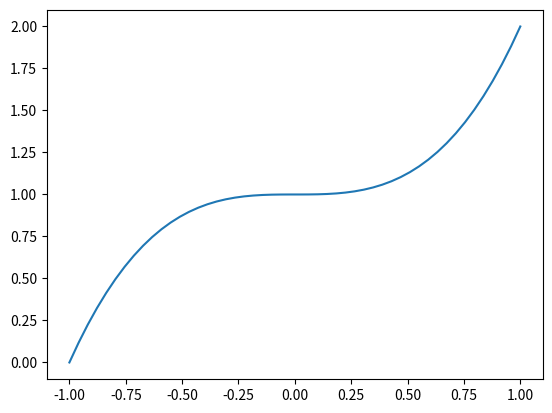

The script that saved this image:
import numpy as np
import matplotlib.pyplot as plt


x = np.linspace(-1, 1, 50)
y = x**3 + 1

plt.plot(x, y)
plt.show()
